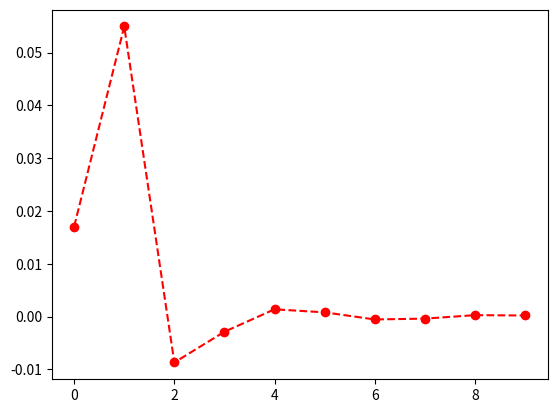

This figure's Python source:
import math
import numpy as np
pi=math.pi

def rep_lat_vec( k, l, m ):
    gvec=np.array([ -k+m, k+m, l ])
    return gvec

def rep_lat_norm( k, l, m):
    gvec=np.array([ -k+m, k+m, l ])
    g=math.sqrt(float(gvec[0]**2+gvec[1]**2+gvec[2]**2))
    return g



def Sklm( k, l, m ):
    return 2*math.cos(pi*(2*m+l)/4.)*(1+math.cos(pi*(k+l+m)))

def DebyeWaller( k, l, m ):
    g=rep_lat_norm( k, l, m)
    u=0.075e-10 #thermal vibration amplitude
    W=2*pi*pi*u*u*g*g
    return W

alpha=np.array([ 0.1, 0.55, 0.35 ])
beta =np.array([ 6.0, 1.2,  0.3  ])

twopiaTF=0.20681

def Sum( k, l, m ):
    sum=0
    g=rep_lat_norm( k, l, m )
    for i in range(3):
        sum=alpha[i]/(beta[i]/twopiaTF**2+g**2)
    return sum


import matplotlib.pyplot as plt
x=[]
y=[]

for num in range(10):
#for num in range(100):
    k=num+1
    l=-8*num+7
    m=num
    print(np.array([k,l,m]))
    gvec=rep_lat_vec( k, l, m )
    g=rep_lat_norm( k, l, m )
    print("gvec",end=" = ")
    print(gvec)
    print("g norm",end=" = ")
    print(g)

    Vg=math.exp(-DebyeWaller( k, l, m ))*Sklm( k, l, m )*Sum( k, l, m )
    print("Vg",end=" = ")
    print(Vg)
    x.append(num)
    y.append(Vg)

plt.plot(x, y, marker="o", color = "red", linestyle = "--")
plt.show()
